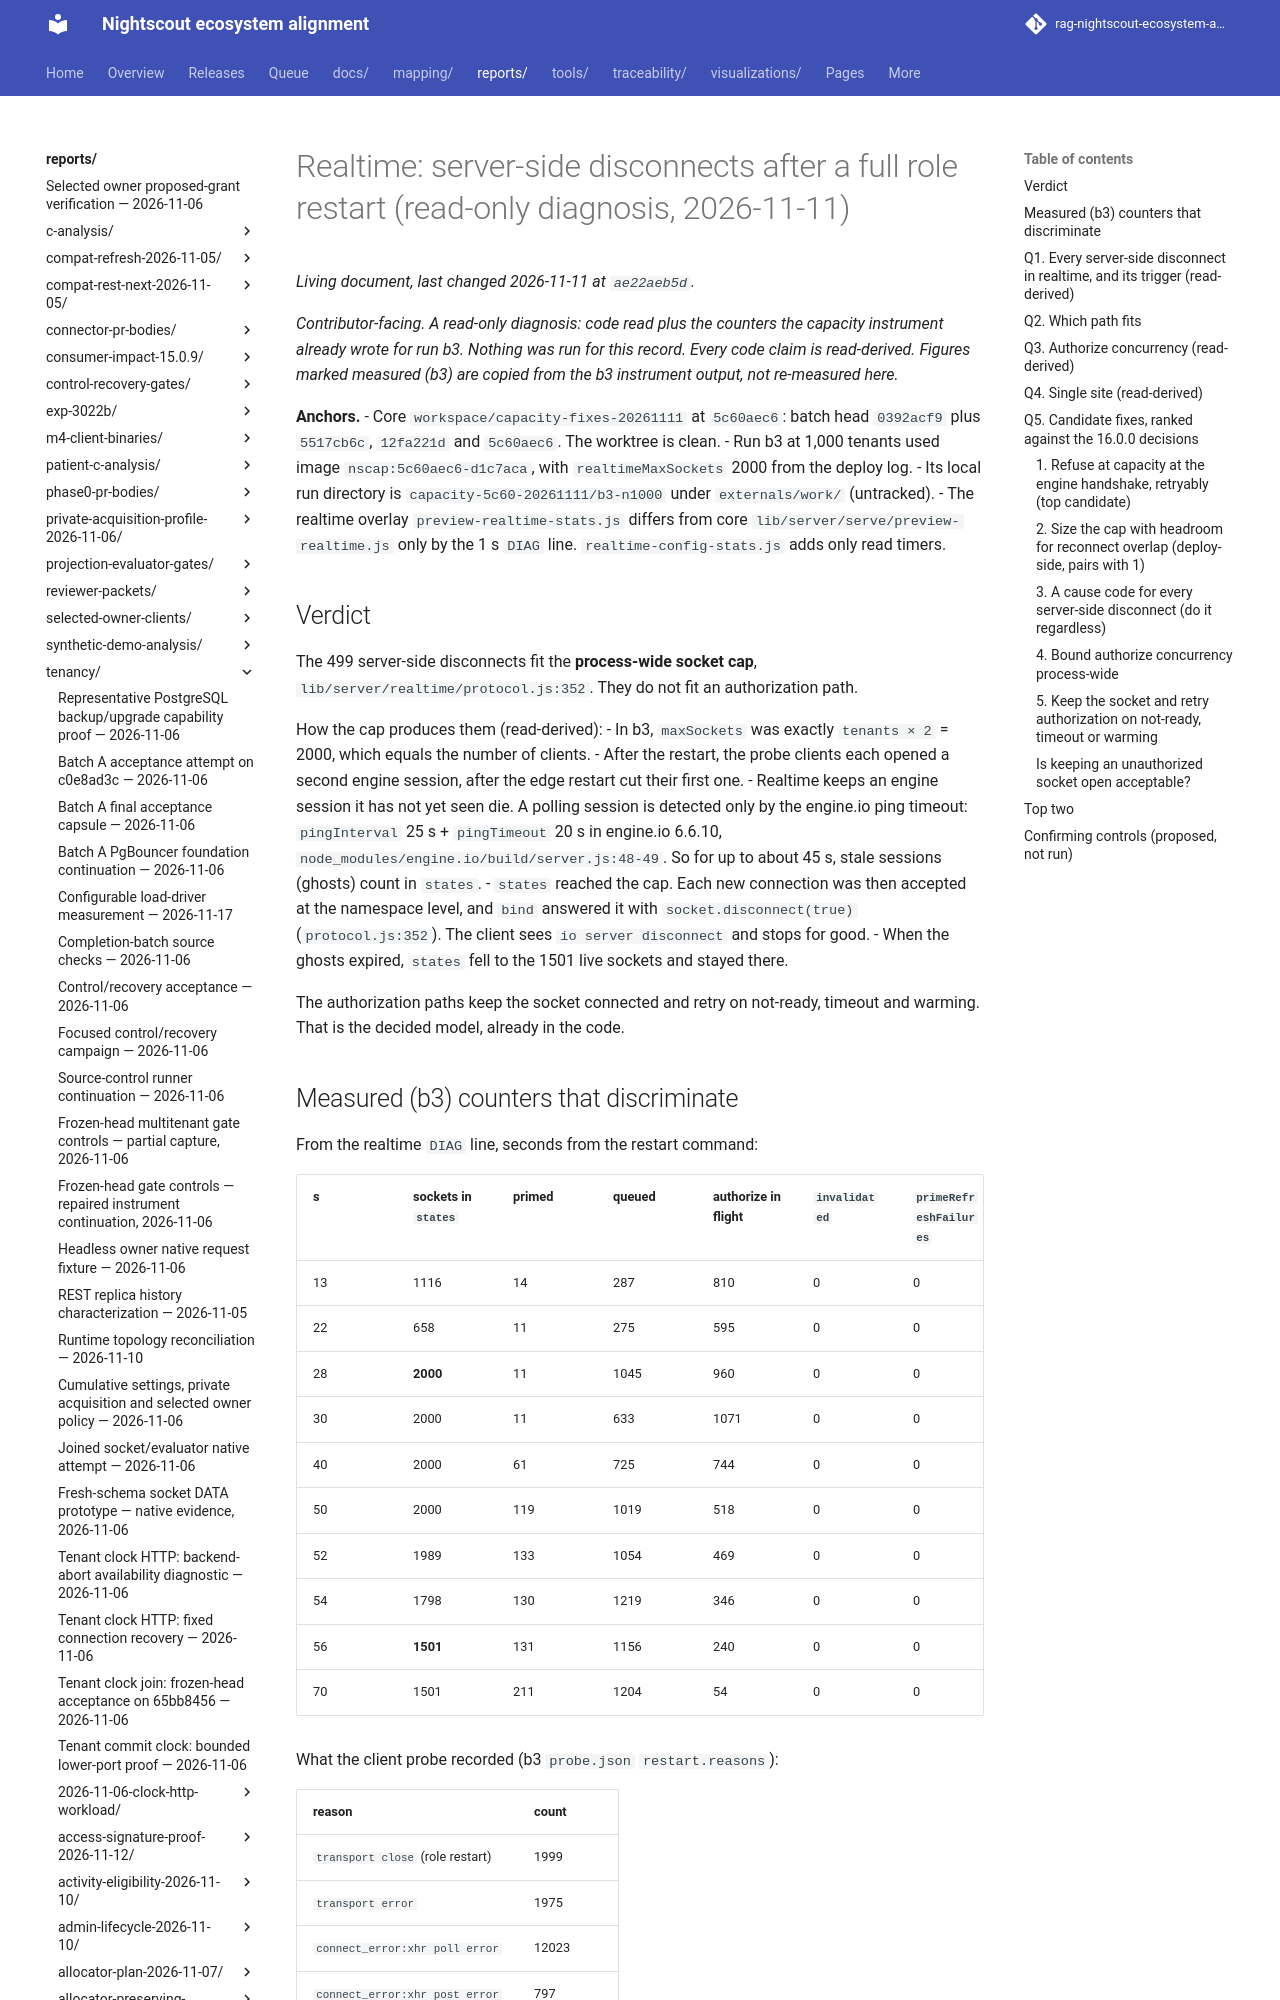

repository: bewest/rag-nightscout-ecosystem-alignment · page: reports/tenancy/realtime-restart-disconnect-2026-11-11/index.html · generator: mkdocs

# Realtime: server-side disconnects after a full role restart (read-only diagnosis, 2026-11-11)

*Contributor-facing. A read-only diagnosis: code read plus the counters the capacity instrument already
wrote for run b3. Nothing was run for this record. Every code claim is **read-derived**. Figures marked
**measured (b3)** are copied from the b3 instrument output, not re-measured here.*

**Anchors.**
- Core `workspace/capacity-fixes-20261111` at `5c60aec6`: batch head `0392acf9` plus `5517cb6c`, `12fa221d`
  and `5c60aec6`. The worktree is clean.
- Run b3 at 1,000 tenants used image `nscap:5c60aec6-d1c7aca`, with `realtimeMaxSockets` 2000 from the deploy log.
- Its local run directory is `capacity-5c60-20261111/b3-n1000` under `externals/work/` (untracked).
- The realtime overlay `preview-realtime-stats.js` differs from core `lib/server/serve/preview-realtime.js` only by
  the 1 s `DIAG` line. `realtime-config-stats.js` adds only read timers.

## Verdict

The 499 server-side disconnects fit the **process-wide socket cap**, `lib/server/realtime/protocol.js:352`.
They do not fit an authorization path.

How the cap produces them (read-derived):
- In b3, `maxSockets` was exactly `tenants × 2` = 2000, which equals the number of clients.
- After the restart, the probe clients each opened a second engine session, after the edge restart cut their
  first one.
- Realtime keeps an engine session it has not yet seen die. A polling session is detected only by the engine.io
  ping timeout: `pingInterval` 25 s + `pingTimeout` 20 s in engine.io 6.6.10, `node_modules/engine.io/build/server.js:48-49`.
  So for up to about 45 s, stale sessions (ghosts) count in `states`.
- `states` reached the cap. Each new connection was then accepted at the namespace level, and `bind` answered it
  with `socket.disconnect(true)` (`protocol.js:352`). The client sees `io server disconnect` and stops for good.
- When the ghosts expired, `states` fell to the 1501 live sockets and stayed there.

The authorization paths keep the socket connected and retry on not-ready, timeout and warming. That is the decided
model, already in the code.
